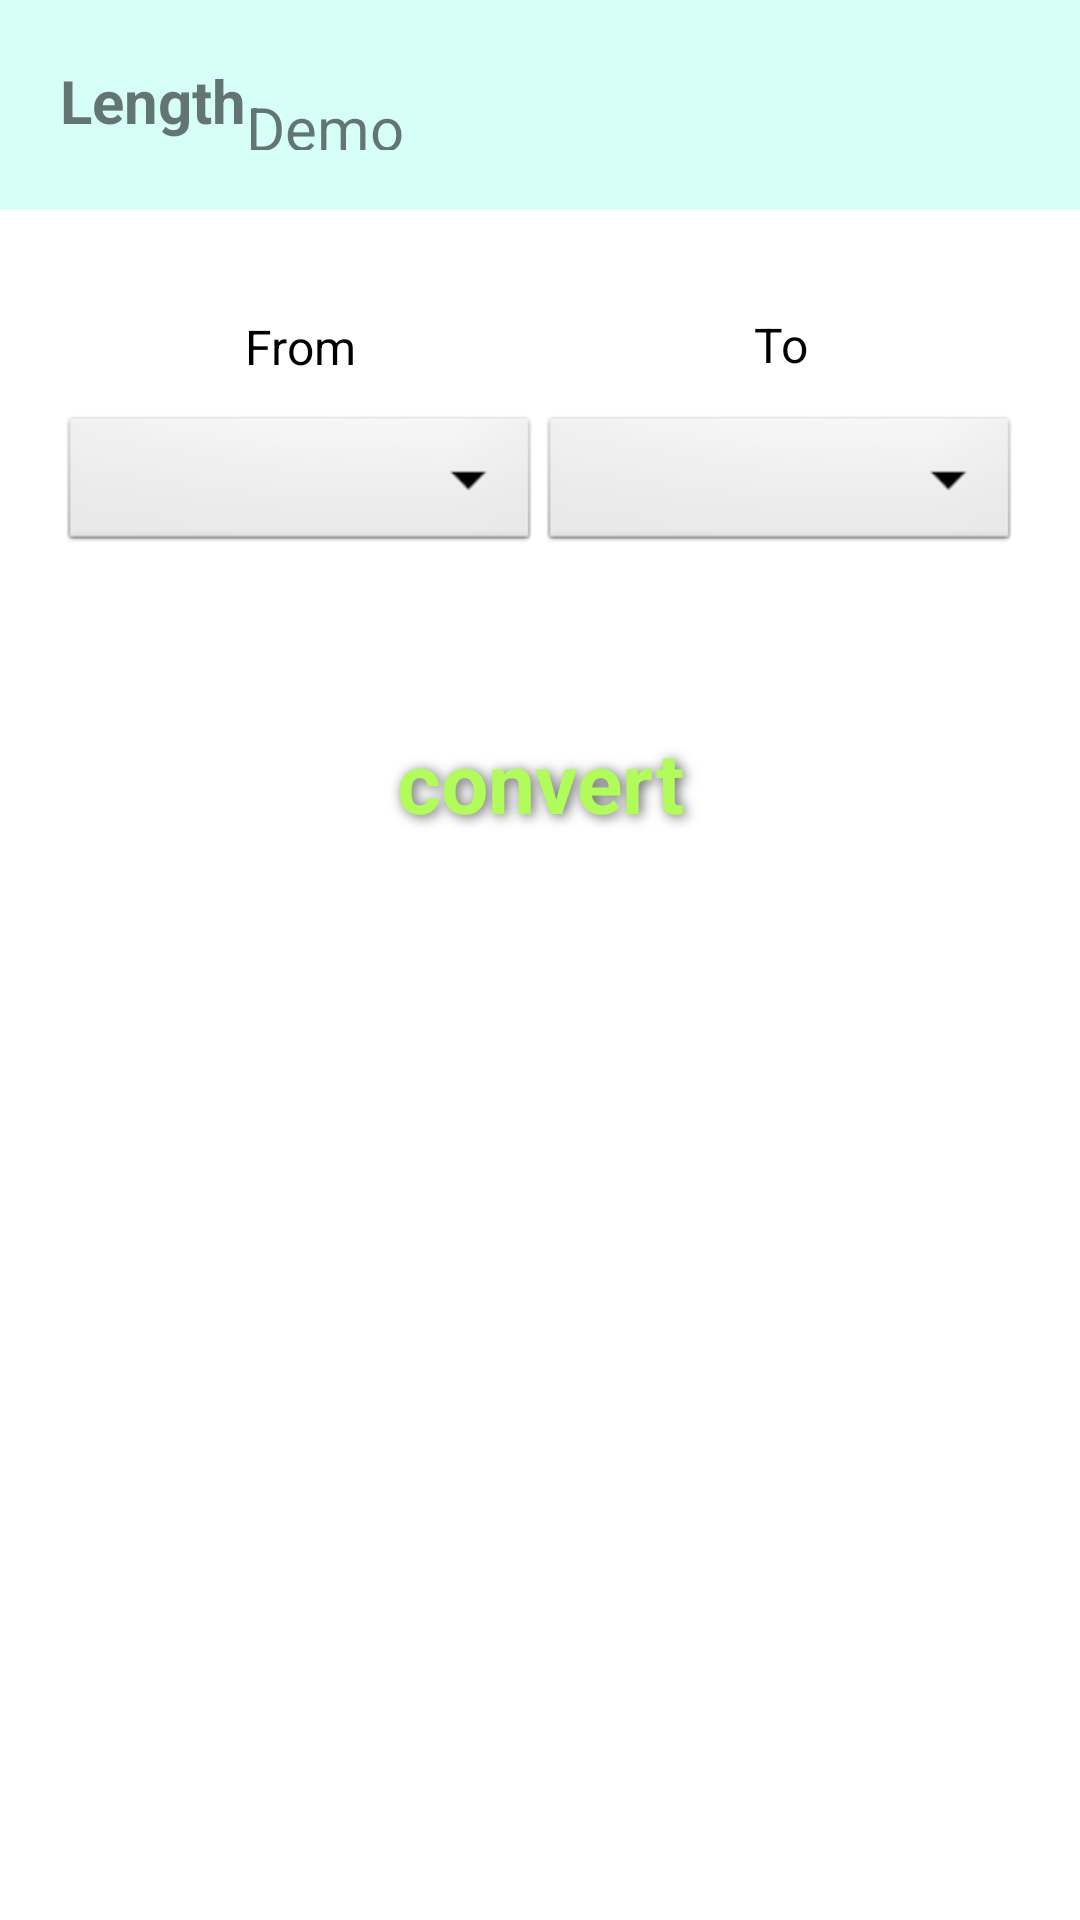

Reconstruct the res/layout file that produces this screen, plus the resources it refers to.
<!-- AndroidManifest.xml: application theme Theme.UConv -->
<!-- res/layout/activity_convert.xml -->
<?xml version="1.0" encoding="utf-8"?>
<LinearLayout xmlns:android="http://schemas.android.com/apk/res/android"
    xmlns:app="http://schemas.android.com/apk/res-auto"
    xmlns:tools="http://schemas.android.com/tools"
    android:layout_width="match_parent"
    android:layout_height="match_parent"
    android:orientation="vertical"
    tools:context=".ConvertActivity">

    <LinearLayout
        android:layout_width="match_parent"
        android:layout_height="70dp"
        android:padding="20dp"
        android:background="#D6FFF7"
        android:orientation="vertical">

        <TextView
            android:id="@+id/title"
            android:layout_width="match_parent"
            android:layout_height="39dp"
            android:text="@string/title"
            android:textSize="20sp" />
    </LinearLayout>

    <LinearLayout
        android:layout_width="match_parent"
        android:layout_height="wrap_content"
        android:layout_marginTop="10dp"
        android:paddingStart="20dp"
        android:paddingEnd="20dp"
        android:orientation="horizontal">

        <EditText
            android:id="@+id/input"
            style="@style/Widget.Material3.AutoCompleteTextView.FilledBox"
            android:layout_width="match_parent"
            android:layout_height="match_parent"
            android:gravity="center"
            android:hint="From"
            android:inputType="number"
            android:textColorHint="@color/black"
            android:textSize="16sp"
            android:layout_weight="1"/>

        <TextView
            android:id="@+id/result"
            style="@style/Widget.MaterialComponents.TextView"
            android:layout_width="match_parent"
            android:layout_height="57dp"
            android:gravity="center"
            android:hint="To"
            android:textColorHint="@color/black"
            android:textSize="16sp"
            android:layout_weight="1"/>
    </LinearLayout>

    <LinearLayout
        android:layout_width="match_parent"
        android:layout_height="wrap_content"
        android:paddingStart="20dp"
        android:paddingEnd="20dp"
        android:orientation="horizontal">

        <Spinner
            android:id="@+id/spinnerOrigin"
            style="@android:style/Widget.Spinner.DropDown"
            android:layout_width="409dp"
            android:layout_height="wrap_content"
            android:layout_weight="1" />

        <Spinner
            android:id="@+id/spinnerDestination"
            style="@android:style/Widget.Spinner.DropDown"
            android:layout_width="409dp"
            android:layout_height="wrap_content"
            android:layout_weight="1" />
    </LinearLayout>

    <Button
        android:id="@+id/calculate"
        style="@style/Widget.Material3.Button"
        android:layout_width="200dp"
        android:layout_height="wrap_content"
        android:layout_gravity="center"
        android:layout_marginTop="50dp"
        android:shadowColor="#616161"
        android:shadowDx="3"
        android:shadowDy="2"
        android:shadowRadius="10"
        android:text="convert"
        android:textColor="#B1FB5B"
        android:textSize="28sp"
        android:textStyle="bold" />
</LinearLayout>
<!-- resources referenced by this layout -->
<resources>
  <string name="title"><b>Length</b><sub>Demo</sub></string>
  <style name="Theme.UConv" parent="Theme.MaterialComponents.DayNight.DarkActionBar">
          
          <item name="colorPrimary">@color/purple_500</item>
          <item name="colorPrimaryVariant">@color/purple_700</item>
          <item name="colorOnPrimary">@color/white</item>
          
          <item name="colorSecondary">@color/teal_200</item>
          <item name="colorSecondaryVariant">@color/teal_700</item>
          <item name="colorOnSecondary">@color/black</item>
          
          <item name="android:statusBarColor" tools:targetApi="l">?attr/colorPrimaryVariant</item>
          
      </style>
  <!-- not gathered from this repository: default colours our renderer supplied (Android Studio template values) -->
  <color name="purple_500">#FF6200EE</color>
  <color name="purple_700">#FF3700B3</color>
  <color name="teal_200">#FF03DAC5</color>
  <color name="teal_700">#FF018786</color>
  <color name="black">#FF000000</color>
  <color name="white">#FFFFFFFF</color>
</resources>
